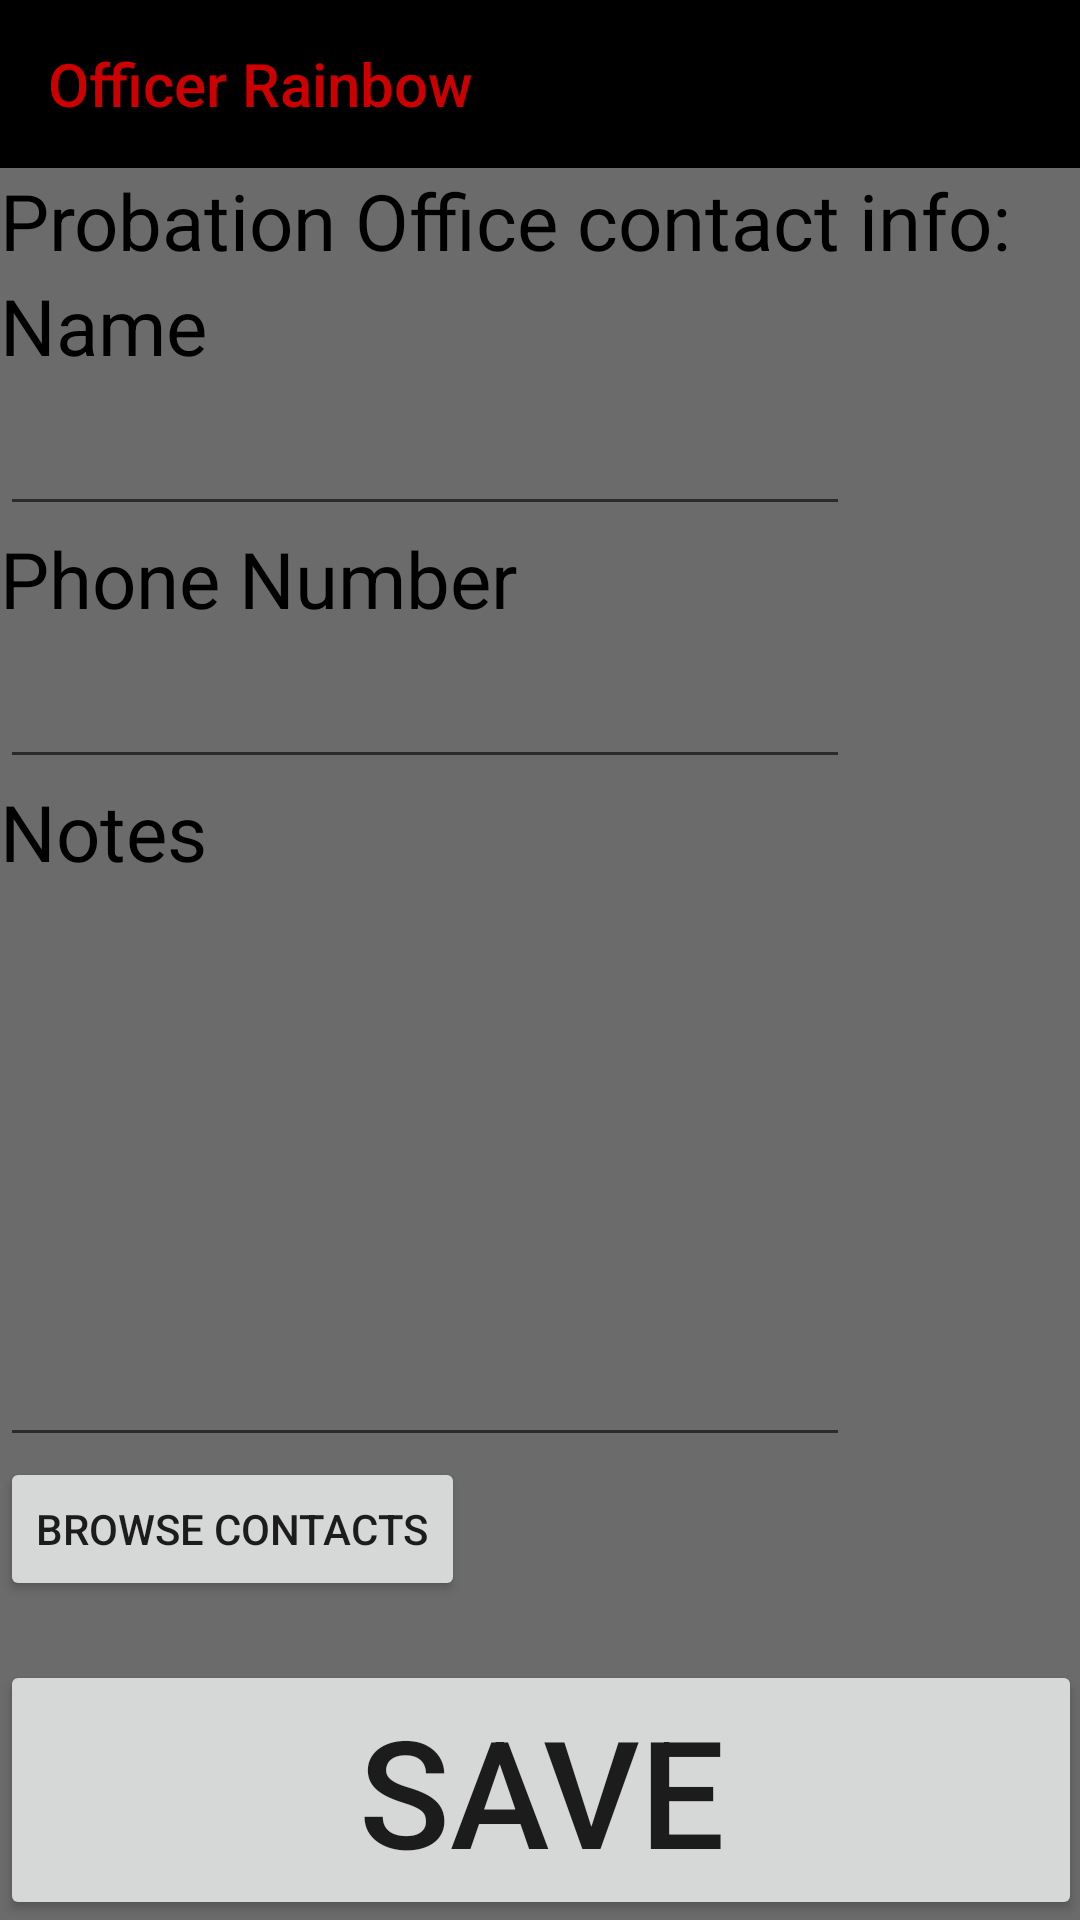

This screen was rendered from an Android layout file. Write that file and the resources it references.
<!-- AndroidManifest.xml: application theme Theme.AppCompat.Light.NoActionBar -->
<!-- res/layout/probationcontact.xml -->
<?xml version="1.0" encoding="utf-8"?>
<ScrollView xmlns:android="http://schemas.android.com/apk/res/android"
    xmlns:tools="http://schemas.android.com/tools"
    android:layout_width="fill_parent"
    android:layout_height="fill_parent"
    xmlns:app="http://schemas.android.com/apk/res-auto"
    android:paddingBottom="@dimen/activity_vertical_margin"
    android:paddingLeft="@dimen/activity_horizontal_margin"
    android:paddingRight="@dimen/activity_horizontal_margin"
    android:paddingTop="@dimen/activity_vertical_margin"
    tools:context=".Notifications"
    android:background="@color/blanketBackground"
    android:fillViewport="true">

    <RelativeLayout
        android:layout_width="wrap_content"
        android:layout_height="wrap_content">

        <TextView
        android:layout_width="wrap_content"
        android:layout_height="wrap_content"
        android:text="@string/probation_contact"
        android:textSize="26sp"
        android:textIsSelectable="true"
        android:textColor="#000000"
        android:id="@+id/text_message_header"
        android:layout_alignParentStart="true"
            android:layout_alignParentLeft="true"
            android:layout_below="@+id/my_toolbar" />

        <Button
        android:layout_width="wrap_content"
        android:layout_height="wrap_content"
        android:text="@string/next"
        android:id="@+id/buttonlast"
        android:clickable="false"
        android:textSize="50sp"
        android:layout_alignParentBottom="true"
        android:layout_alignParentStart="true"
        android:layout_alignParentEnd="true" />

    <android.support.v7.widget.Toolbar
        android:id="@+id/my_toolbar"
        android:layout_width="match_parent"
        android:layout_height="?attr/actionBarSize"
        android:background="#000000"
        android:theme="@style/ThemeOverlay.AppCompat.ActionBar"
        app:popupTheme="@style/ThemeOverlay.AppCompat.Light"
        android:layout_alignParentTop="true"
        app:title="Officer Rainbow"
        app:titleTextColor="@android:color/holo_red_dark"/>

        <EditText
        android:layout_width="wrap_content"
        android:layout_height="wrap_content"
        android:inputType="textPersonName"
        android:ems="10"
        android:id="@+id/sms_contact3"
        android:labelFor="@id/sms_contact3"
        android:textSize="24sp"
        android:selectAllOnFocus="true"
            android:layout_below="@+id/textView8"
            android:layout_alignParentStart="true" />

        <Button
        style="?android:attr/buttonStyleSmall"
        android:layout_width="wrap_content"
        android:layout_height="wrap_content"
        android:text="@string/contact_button"
        android:id="@+id/buttoncontact3"
            android:layout_below="@+id/editText12"
            android:layout_alignParentStart="true" />

        <EditText
            android:layout_width="wrap_content"
            android:layout_height="wrap_content"
            android:ems="10"
            android:id="@+id/etPhoneNumber"
            android:labelFor="@id/etPhoneNumber"
            android:textSize="24sp"
            android:selectAllOnFocus="true"
            android:layout_below="@+id/textView9"
            android:layout_alignParentStart="true"
            android:inputType="phone"
            android:maxLength="12"/>

        <EditText
            android:layout_width="wrap_content"
            android:layout_height="wrap_content"
            android:inputType="textMultiLine"
            android:minLines="6"
            android:gravity="top|left"
            android:maxLines="10"
            android:ems="10"
            android:id="@+id/editText12"
            android:labelFor="@id/editText12"
            android:textSize="24sp"
            android:selectAllOnFocus="true"
            android:layout_below="@+id/textView10"
            android:layout_alignParentStart="true" />

        <TextView
            android:layout_width="wrap_content"
            android:layout_height="wrap_content"
            android:text="@string/name"
            android:textSize="26sp"
            android:textIsSelectable="true"
            android:textColor="#000000"
            android:id="@+id/textView8"
            android:layout_below="@+id/text_message_header"
            android:layout_alignParentStart="true" />

        <TextView
            android:layout_width="wrap_content"
            android:layout_height="wrap_content"
            android:text="@string/phone_number"
            android:textSize="26sp"
            android:textIsSelectable="true"
            android:textColor="#000000"
            android:id="@+id/textView9"
            android:layout_below="@+id/sms_contact3"
            android:layout_alignParentStart="true" />

        <TextView
            android:layout_width="wrap_content"
            android:layout_height="wrap_content"
            android:text="@string/note"
            android:textSize="26sp"
            android:textIsSelectable="true"
            android:textColor="#000000"
            android:id="@+id/textView10"
            android:layout_below="@+id/etPhoneNumber"
            android:layout_alignParentStart="true" />

    </RelativeLayout>


</ScrollView>
<!-- resources referenced by this layout -->
<resources>
  <color name="blanketBackground">#6b6b6b</color>
  <string name="contact_button">Browse Contacts</string>
  <string name="name">Name</string>
  <string name="next">Save</string>
  <string name="note">Notes</string>
  <string name="phone_number">Phone Number</string>
  <string name="probation_contact">Probation Office contact info:</string>
</resources>
